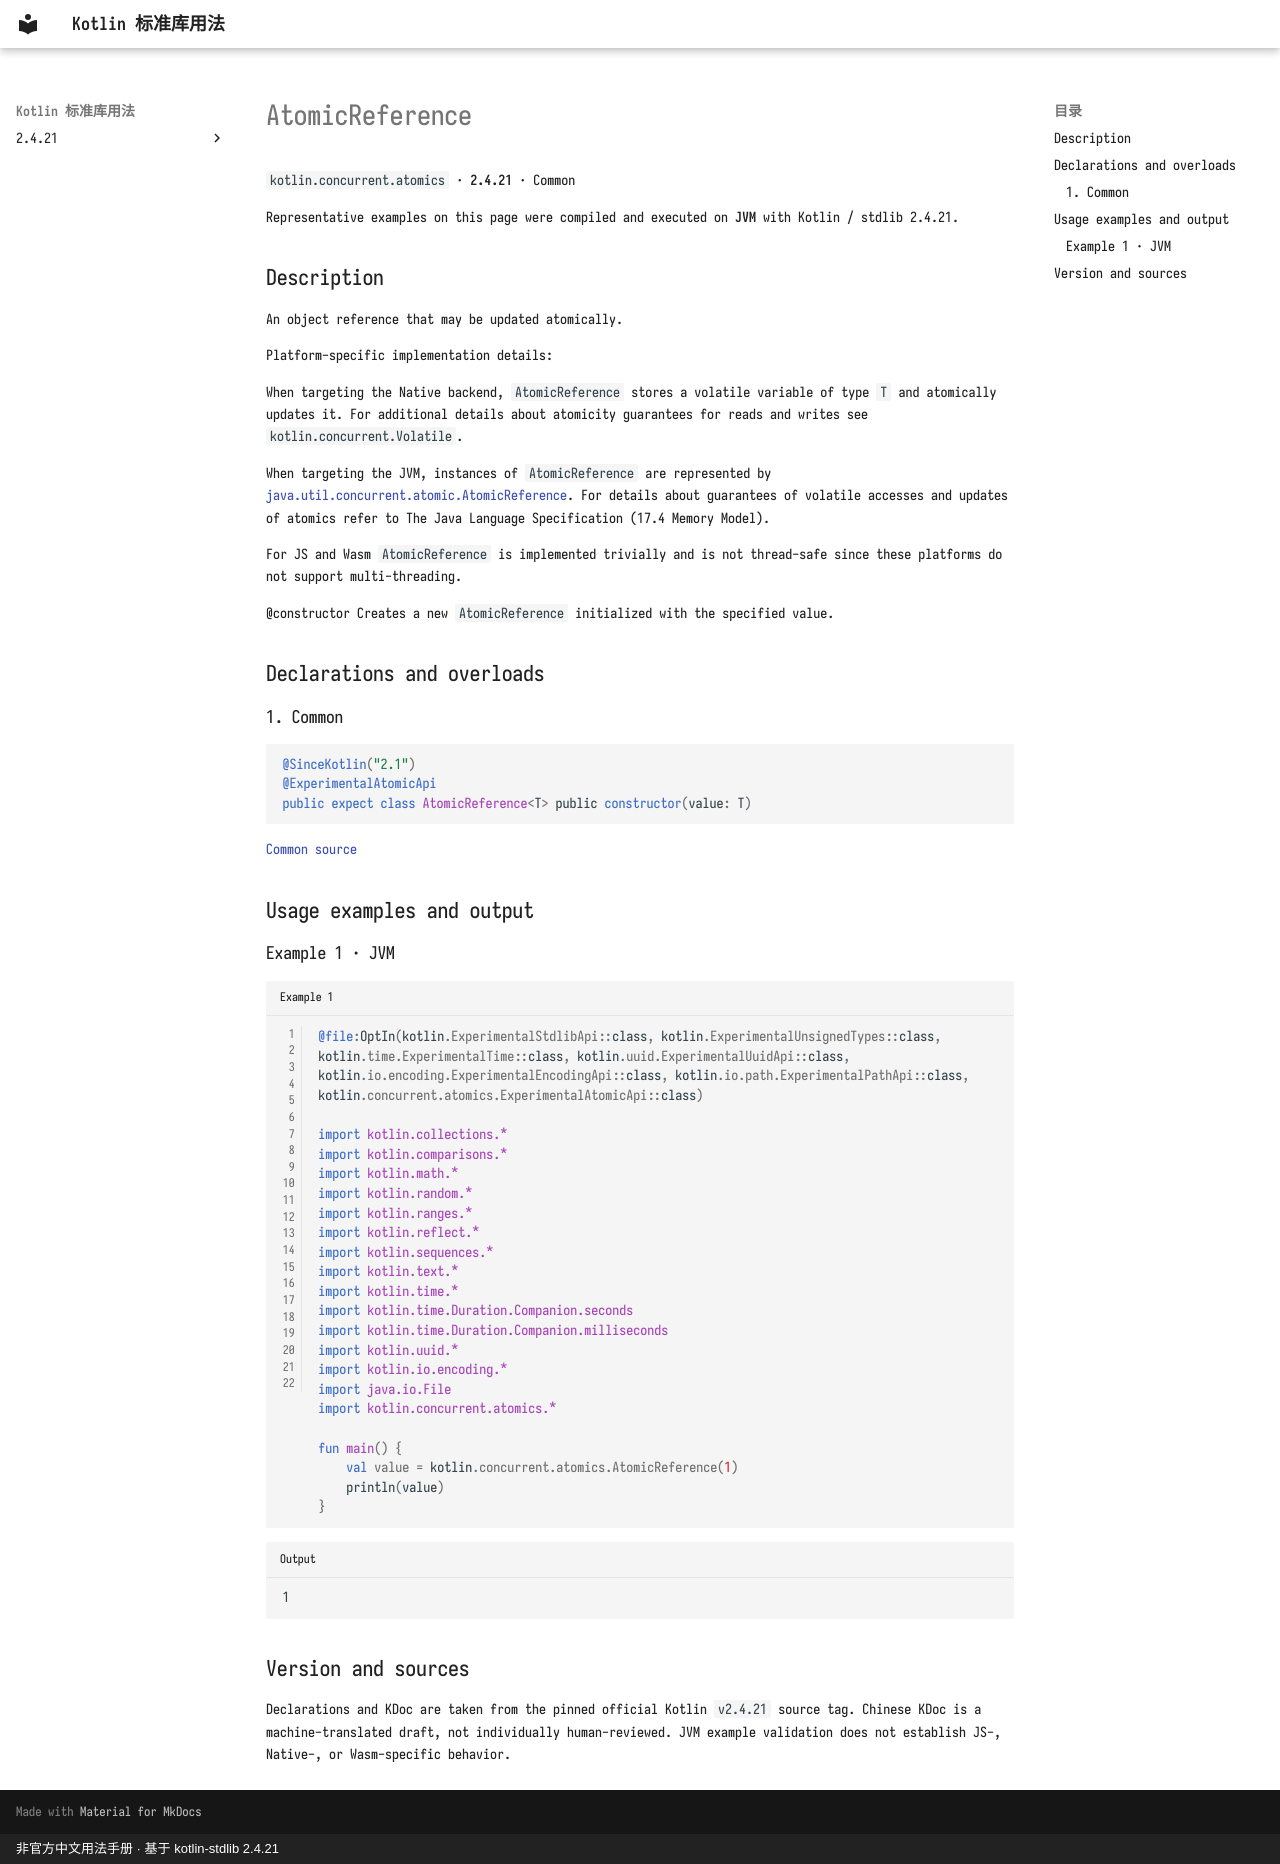

repository: oooooooko/kotlin-stdlib-docs · page: en/api/kotlin.concurrent.atomics/atomicreference--6d5c0050/index.html · generator: mkdocs · copyright: 非官方中文用法手册 · 基于 kotlin-stdlib 2.4.21

# AtomicReference

`kotlin.concurrent.atomics` · **2.4.21** · Common

Representative examples on this page were compiled and executed on **JVM** with Kotlin / stdlib 2.4.21.

## Description

An object reference that may be updated atomically.

Platform-specific implementation details:

When targeting the Native backend, `AtomicReference` stores a volatile variable of type `T` and atomically updates it.
For additional details about atomicity guarantees for reads and writes see `kotlin.concurrent.Volatile`.

When targeting the JVM, instances of `AtomicReference` are represented by
[java.util.concurrent.atomic.AtomicReference](https://docs.oracle.com/javase/8/docs/api/java/util/concurrent/atomic/AtomicReference.html).
For details about guarantees of volatile accesses and updates of atomics refer to The Java Language Specification (17.4 Memory Model).

For JS and Wasm `AtomicReference` is implemented trivially and is not thread-safe since these platforms do not support multi-threading.

@constructor Creates a new `AtomicReference` initialized with the specified value.

## Declarations and overloads

### 1. Common

```kotlin
@SinceKotlin("2.1")
@ExperimentalAtomicApi
public expect class AtomicReference<T> public constructor(value: T)
```

[Common source](https://github.com/JetBrains/kotlin/blob/v2.4.21/libraries/stdlib/src/kotlin/concurrent/atomics/Atomics.common.kt#L522)

## Usage examples and output

### Example 1 · JVM

```kotlin title="Example 1" linenums="1"
@file:OptIn(kotlin.ExperimentalStdlibApi::class, kotlin.ExperimentalUnsignedTypes::class, kotlin.time.ExperimentalTime::class, kotlin.uuid.ExperimentalUuidApi::class, kotlin.io.encoding.ExperimentalEncodingApi::class, kotlin.io.path.ExperimentalPathApi::class, kotlin.concurrent.atomics.ExperimentalAtomicApi::class)

import kotlin.collections.*
import kotlin.comparisons.*
import kotlin.math.*
import kotlin.random.*
import kotlin.ranges.*
import kotlin.reflect.*
import kotlin.sequences.*
import kotlin.text.*
import kotlin.time.*
import kotlin.time.Duration.Companion.seconds
import kotlin.time.Duration.Companion.milliseconds
import kotlin.uuid.*
import kotlin.io.encoding.*
import java.io.File
import kotlin.concurrent.atomics.*

fun main() {
    val value = kotlin.concurrent.atomics.AtomicReference(1)
    println(value)
}
```

```text title="Output"
1
```

## Version and sources

Declarations and KDoc are taken from the pinned official Kotlin `v2.4.21` source tag. Chinese KDoc is a machine-translated draft, not individually human-reviewed. JVM example validation does not establish JS-, Native-, or Wasm-specific behavior.
